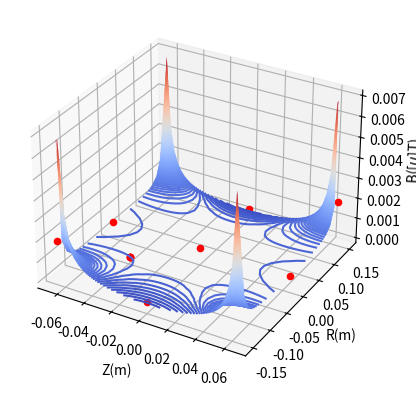

Write the Python code that produced this figure.
import numpy as np
import matplotlib.pyplot as plt
from scipy.special import ellipk
from scipy.special import ellipe
from scipy.constants import mu_0

"""
      Calculates B for symmetric plane through z-axis and computes the field 
      from two thin loops of radius a, located at z - +d and -d and current i.
"""
if __name__ == '__main__':

      fig = plt.figure()
      ax = plt.axes(projection='3d')

      LN = 128  # Number of turns in the loops.
      I = 0.697
      a = 0.15  # Radius of the coil.
      d = 0.065  # Distance between the coils.

      M = 26  # No. of points along the rho axis.
      N = 51  # No. of points along the z axis.
      p = np.linspace(-a, a, M)
      z = np.linspace(-d, d, N)
      p, z = np.meshgrid(p, z)  # Create grid of (p,z).

      # Determine modulus and Elliptic integrals.
      denominator = (np.power((a+np.abs(p)), 2) + np.power((z-d), 2))
      k1 = (4 * a * np.abs(p)) / denominator
      K1 = ellipk(k1)
      E1 = ellipe(k1)
      k2 = (4 * a * np.abs(p)) / (np.power((a+np.abs(p)), 2) + np.power((z+d), 2))
      K2 = ellipk(k2)
      E2 = ellipe(k2)

      # Compute B-rho fields.
      bp1 = ((z-d)/(np.abs(p) * np.sqrt(np.power(a+np.abs(p), 2) + np.power(z-d, 2)))) * \
            (((np.power(a, 2) + np.power(np.abs(p), 2) + np.power(z-d, 2)) / (np.power(a-np.abs(p), 2) + np.power(z-d, 2))) * E1 - K1)
      bp2 = ((z+d)/(np.abs(p) * np.sqrt(np.power(a+np.abs(p), 2) + np.power(z+d, 2)))) * \
            (((np.power(a, 2) + np.power(np.abs(p), 2) + np.power(z+d, 2)) / (np.power(a-np.abs(p), 2) + np.power(z+d, 2))) * E2 - K2)
      bp = ((LN * mu_0 * I)/(2 * np.pi)) * (bp1 + bp2)  # 100% correct until here! But throws some calc errors.

      # Compute B-z fields.
      bz1 = (1 / np.sqrt(np.power(a+np.abs(p), 2) + np.power(z-d, 2))) * \
            (((np.power(a, 2) - np.power(np.abs(p), 2) - np.power(z-d, 2)) / (np.power(a-np.abs(p), 2) + np.power(z-d, 2))) * E1 + K1)
      bz2 = (1 / np.sqrt(np.power(a+np.abs(p), 2) + np.power(z+d, 2))) * \
            (((np.power(a, 2) - np.power(np.abs(p), 2) - np.power(z+d, 2)) / (np.power(a-np.abs(p), 2) + np.power(z+d, 2))) * E2 + K2)
      bz = ((LN * mu_0 * I)/(2 * np.pi)) * (bz1 + bz2)  # 100% correct until here! But throws some calc errors.

      # Compute the total B field.
      bt = np.sqrt(np.power(bz, 2) + np.power(bp, 2))

      ax.contour3D(z, p, bt, 200, cmap='coolwarm')
      ax.scatter(-d, -a, 0.001953, c='r', marker='o')
      ax.scatter(d, -a, 0.001953, c='r', marker='o')
      ax.scatter(-d, a, 0.001953, c='r', marker='o')
      ax.scatter(d, a, 0.001953, c='r', marker='o')

      ax.scatter(0, -a, 0.000329, c='r', marker='o')
      ax.scatter(0, a, 0.000329, c='r', marker='o')

      ax.scatter(0, 0, 0.000621, c='r', marker='o')

      ax.scatter(-d, 0, 0.000581, c='r', marker='o')
      ax.scatter(d, 0, 0.000581, c='r', marker='o')

      ax.scatter(-d/2, -a/2, 0.000630, c='r', marker='o')
      ax.scatter(-d/2, -a/2, 0.000630, c='r', marker='o')
      ax.scatter(-d/2, -a/2, 0.000630, c='r', marker='o')
      ax.scatter(-d/2, -a/2, 0.000630, c='r', marker='o')

      plt.xlabel('Z(m)')
      plt.ylabel('R(m)')
      ax.set_zlabel('B([$\mu$]T)')
      plt.show()
